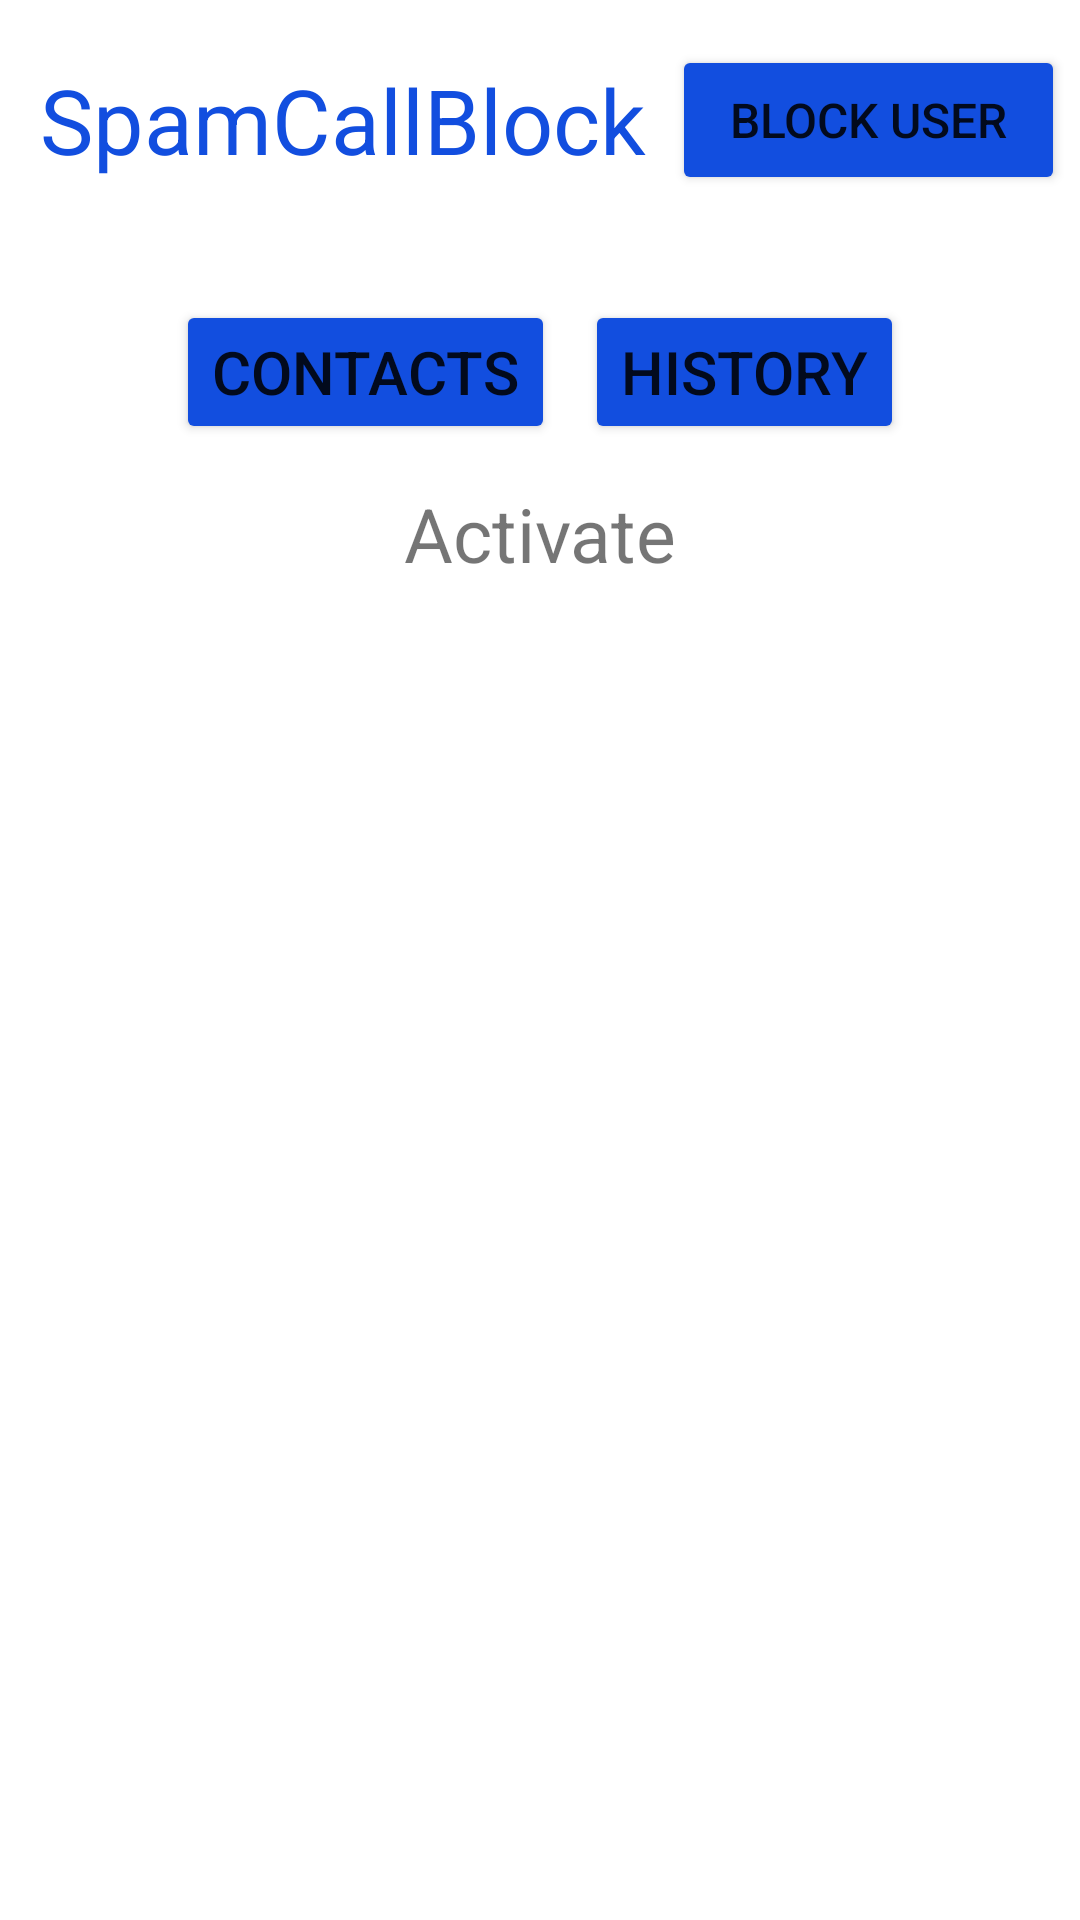

Produce the Android XML layout that renders to this screen, including the resource entries it uses.
<!-- AndroidManifest.xml: application theme Theme.SpamCallBlock -->
<!-- res/layout/activity_main.xml -->
<?xml version="1.0" encoding="utf-8"?>
<androidx.constraintlayout.widget.ConstraintLayout
    xmlns:android="http://schemas.android.com/apk/res/android"
    xmlns:tools="http://schemas.android.com/tools"
    android:layout_width="match_parent"
    android:layout_height="match_parent"
    tools:ignore="MissingConstraints">
    <LinearLayout
        android:id="@+id/linear_main_title"
        android:layout_width="match_parent"
        android:layout_height="match_parent"
        android:padding="5dp"
        android:orientation="vertical">
        <LinearLayout
            android:layout_width="match_parent"
            android:layout_height="70dp"
            android:orientation="horizontal">
            <TextView
                android:layout_width="match_parent"
                android:layout_height="match_parent"
                android:textColor="#124EDF"
                android:text="SpamCallBlock"
                android:textSize="30dp"
                android:layout_weight="0.6"
                android:gravity="center"/>
            <Button
                android:layout_width="match_parent"
                android:layout_height="50dp"
                android:text="Block User"
                android:textSize="16dp"
                android:backgroundTint="@color/blue_project"
                android:layout_weight="1"
                android:layout_gravity="center"/>
        </LinearLayout>
        <ListView
            android:id="@+id/list_view_main"
            android:layout_width="match_parent"
            android:layout_height="wrap_content"
            android:layout_marginBottom="20dp"/>
        <LinearLayout
            android:layout_width="wrap_content"
            android:layout_height="wrap_content"
            android:orientation="horizontal"
            android:layout_gravity="center">
            <Button
                android:id="@+id/button_main_gocontact"
                android:layout_width="wrap_content"
                android:layout_height="wrap_content"
                android:layout_margin="5dp"
                android:textSize="20dp"
                android:backgroundTint="@color/blue_project"
                android:text="Contacts"
                android:layout_weight="1"/>
            <Button
                android:id="@+id/button_main_gohistory"
                android:layout_width="wrap_content"
                android:layout_height="wrap_content"
                android:text="History"
                android:textSize="20dp"
                android:backgroundTint="@color/blue_project"
                android:layout_margin="5dp"
                android:layout_weight="1"/>

        </LinearLayout>
        <TextView
            android:layout_width="match_parent"
            android:layout_height="50dp"
            android:text="Activate"
            android:textSize="25dp"
            android:gravity="center"
            android:layout_marginBottom="20dp"/>
        <ImageView
            android:clickable="true"
            android:id="@+id/imgeview_main_activate"
            android:onClick="imageClick"
            android:src="@drawable/ic_launcher_background"
            android:layout_height="300dp"
            android:layout_width="300dp"
            android:layout_gravity="center"/>

    </LinearLayout>

</androidx.constraintlayout.widget.ConstraintLayout>
<!-- resources referenced by this layout -->
<resources>
  <color name="blue_project">#124EDF</color>
  <style name="Theme.SpamCallBlock" parent="Theme.MaterialComponents.DayNight.NoActionBar">
          
          <item name="colorPrimary">@color/purple_500</item>
          <item name="colorPrimaryVariant">@color/purple_700</item>
          <item name="colorOnPrimary">@color/white</item>
          
          <item name="colorSecondary">@color/teal_200</item>
          <item name="colorSecondaryVariant">@color/teal_700</item>
          <item name="colorOnSecondary">@color/black</item>
          
          <item name="android:statusBarColor" tools:targetApi="l">?attr/colorPrimaryVariant</item>
          
      </style>
  <color name="purple_500">#FF6200EE</color>
  <color name="purple_700">#FF3700B3</color>
  <color name="white">#FFFFFFFF</color>
  <color name="teal_200">#FF03DAC5</color>
  <color name="teal_700">#FF018786</color>
  <color name="black">#FF000000</color>
</resources>
